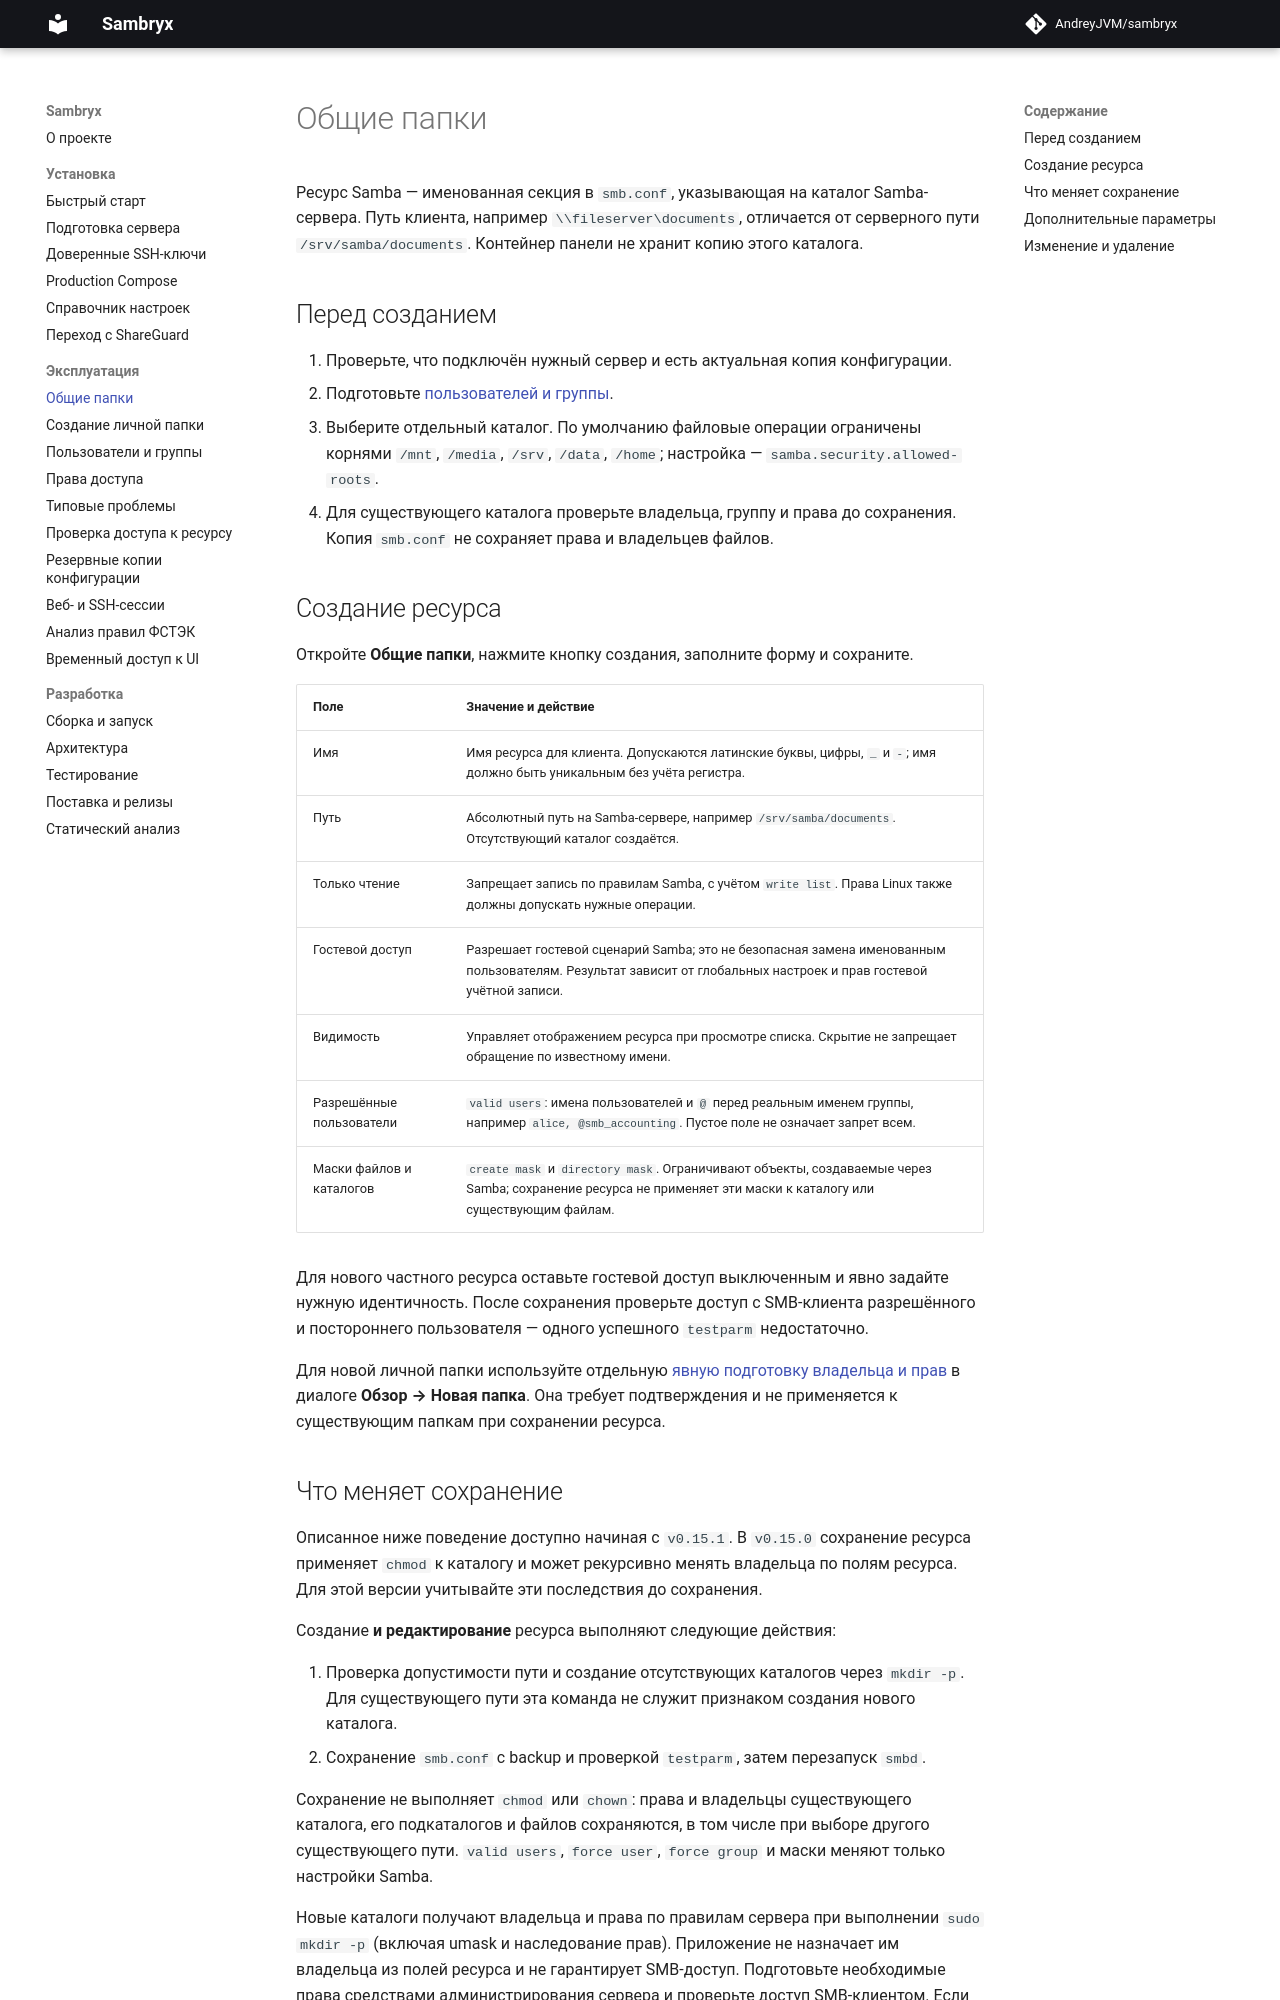

repository: AndreyJVM/sambryx · page: shares/index.html · generator: mkdocs

# Общие папки

Ресурс Samba — именованная секция в `smb.conf`, указывающая на каталог Samba-сервера.
Путь клиента, например `\\fileserver\documents`, отличается от серверного пути
`/srv/samba/documents`. Контейнер панели не хранит копию этого каталога.

## Перед созданием

1. Проверьте, что подключён нужный сервер и есть актуальная копия конфигурации.
2. Подготовьте [пользователей и группы](users-groups.md).
3. Выберите отдельный каталог. По умолчанию файловые операции ограничены корнями
   `/mnt`, `/media`, `/srv`, `/data`, `/home`; настройка — `samba.security.allowed-roots`.
4. Для существующего каталога проверьте владельца, группу и права до сохранения.
   Копия `smb.conf` не сохраняет права и владельцев файлов.

## Создание ресурса

Откройте **Общие папки**, нажмите кнопку создания, заполните форму и сохраните.

| Поле | Значение и действие |
| --- | --- |
| Имя | Имя ресурса для клиента. Допускаются латинские буквы, цифры, `_` и `-`; имя должно быть уникальным без учёта регистра. |
| Путь | Абсолютный путь на Samba-сервере, например `/srv/samba/documents`. Отсутствующий каталог создаётся. |
| Только чтение | Запрещает запись по правилам Samba, с учётом `write list`. Права Linux также должны допускать нужные операции. |
| Гостевой доступ | Разрешает гостевой сценарий Samba; это не безопасная замена именованным пользователям. Результат зависит от глобальных настроек и прав гостевой учётной записи. |
| Видимость | Управляет отображением ресурса при просмотре списка. Скрытие не запрещает обращение по известному имени. |
| Разрешённые пользователи | `valid users`: имена пользователей и `@` перед реальным именем группы, например `alice, @smb_accounting`. Пустое поле не означает запрет всем. |
| Маски файлов и каталогов | `create mask` и `directory mask`. Ограничивают объекты, создаваемые через Samba; сохранение ресурса не применяет эти маски к каталогу или существующим файлам. |

Для нового частного ресурса оставьте гостевой доступ выключенным и явно задайте
нужную идентичность. После сохранения проверьте доступ с SMB-клиента разрешённого
и постороннего пользователя — одного успешного `testparm` недостаточно.

Для новой личной папки используйте отдельную [явную подготовку владельца и прав](private-directory.md)
в диалоге **Обзор → Новая папка**. Она требует подтверждения и не применяется
к существующим папкам при сохранении ресурса.
